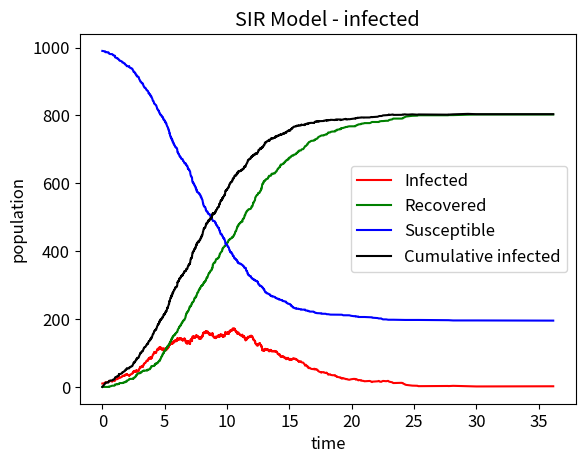

Generate this figure with matplotlib:
'''
The program aims to add noise to the data to make the simulation more realistic. The noise aims to consider the external factors.
The external factors are the possible factors that can affect the simulation data e.g. the infection rate. 
'''
import numpy as np # import numpy
import matplotlib.pyplot as plt # library to plot the data

plt.rcParams.update({'font.size': 12}) # set font size

beta, gamma = 0.9, 0.4 # beta and gamma constants
N = 1000 # sample population
t_end = 30 # time

R = [0] # initialise the recovered list
t = [0] # initialise the time list
I = [10] # initialise the infected list
S = [N - I[0]] # initialise the susceptible list
CI = [0] # initialise the cumulative infected list

j = 0 # counter to track the time

while I[j] > 0 and t[j] < t_end:
    a = beta * S[j] * I[j] / N # calculate the a constant
    b = gamma * I[j] # calculate the b constant

    p_i = a / (a + b) # calculate the probability of infection
    p_r = b / (a + b) # calculate the probability of recovery

    u1 = np.random.uniform(0, 1) # generate a random number u1
    u2 = np.random.uniform(0, 1) # generate a random number u2

    noise = np.random.normal(0, 0.5) # generate a random number noise

    if 0 < u1 <= p_i: # if infected
        S.append(S[j] - 1 - noise) # updates the susceptible population
        I.append(I[j] + 1 + noise) # updates the infected population
        CI.append(R[j] + I[j] + noise) # updates the cumulative infected population
        R.append(R[j]) # updates the recovered population
    elif p_i < u1 < 1: # if an individual recovered
        S.append(S[j]) # updates the susceptible population
        I.append(I[j] - 1 - noise) # updates the infected population
        CI.append(R[j] + I[j] + noise) # updates the cumulative infected population
        R.append(R[j] + 1 + noise) # updates the recovered population

    t.append(t[j] - np.log(u2) / (a + b)) # updates the time

    j += 1

plt.title("SIR Model - infected") # title
plt.xlabel("time") # x label
plt.ylabel("population") # y label
plt.plot(t, I, color='r' , label='Infected') # plot the infected population
plt.plot(t, R, color='g', label='Recovered') # plot the recovered population
plt.plot(t, S, color='b', label='Susceptible') # plot the susceptible population
plt.plot(t, CI, color='k', label='Cumulative infected') # plot the cumulative infected population

plt.legend() # legend
plt.show() # show the plot